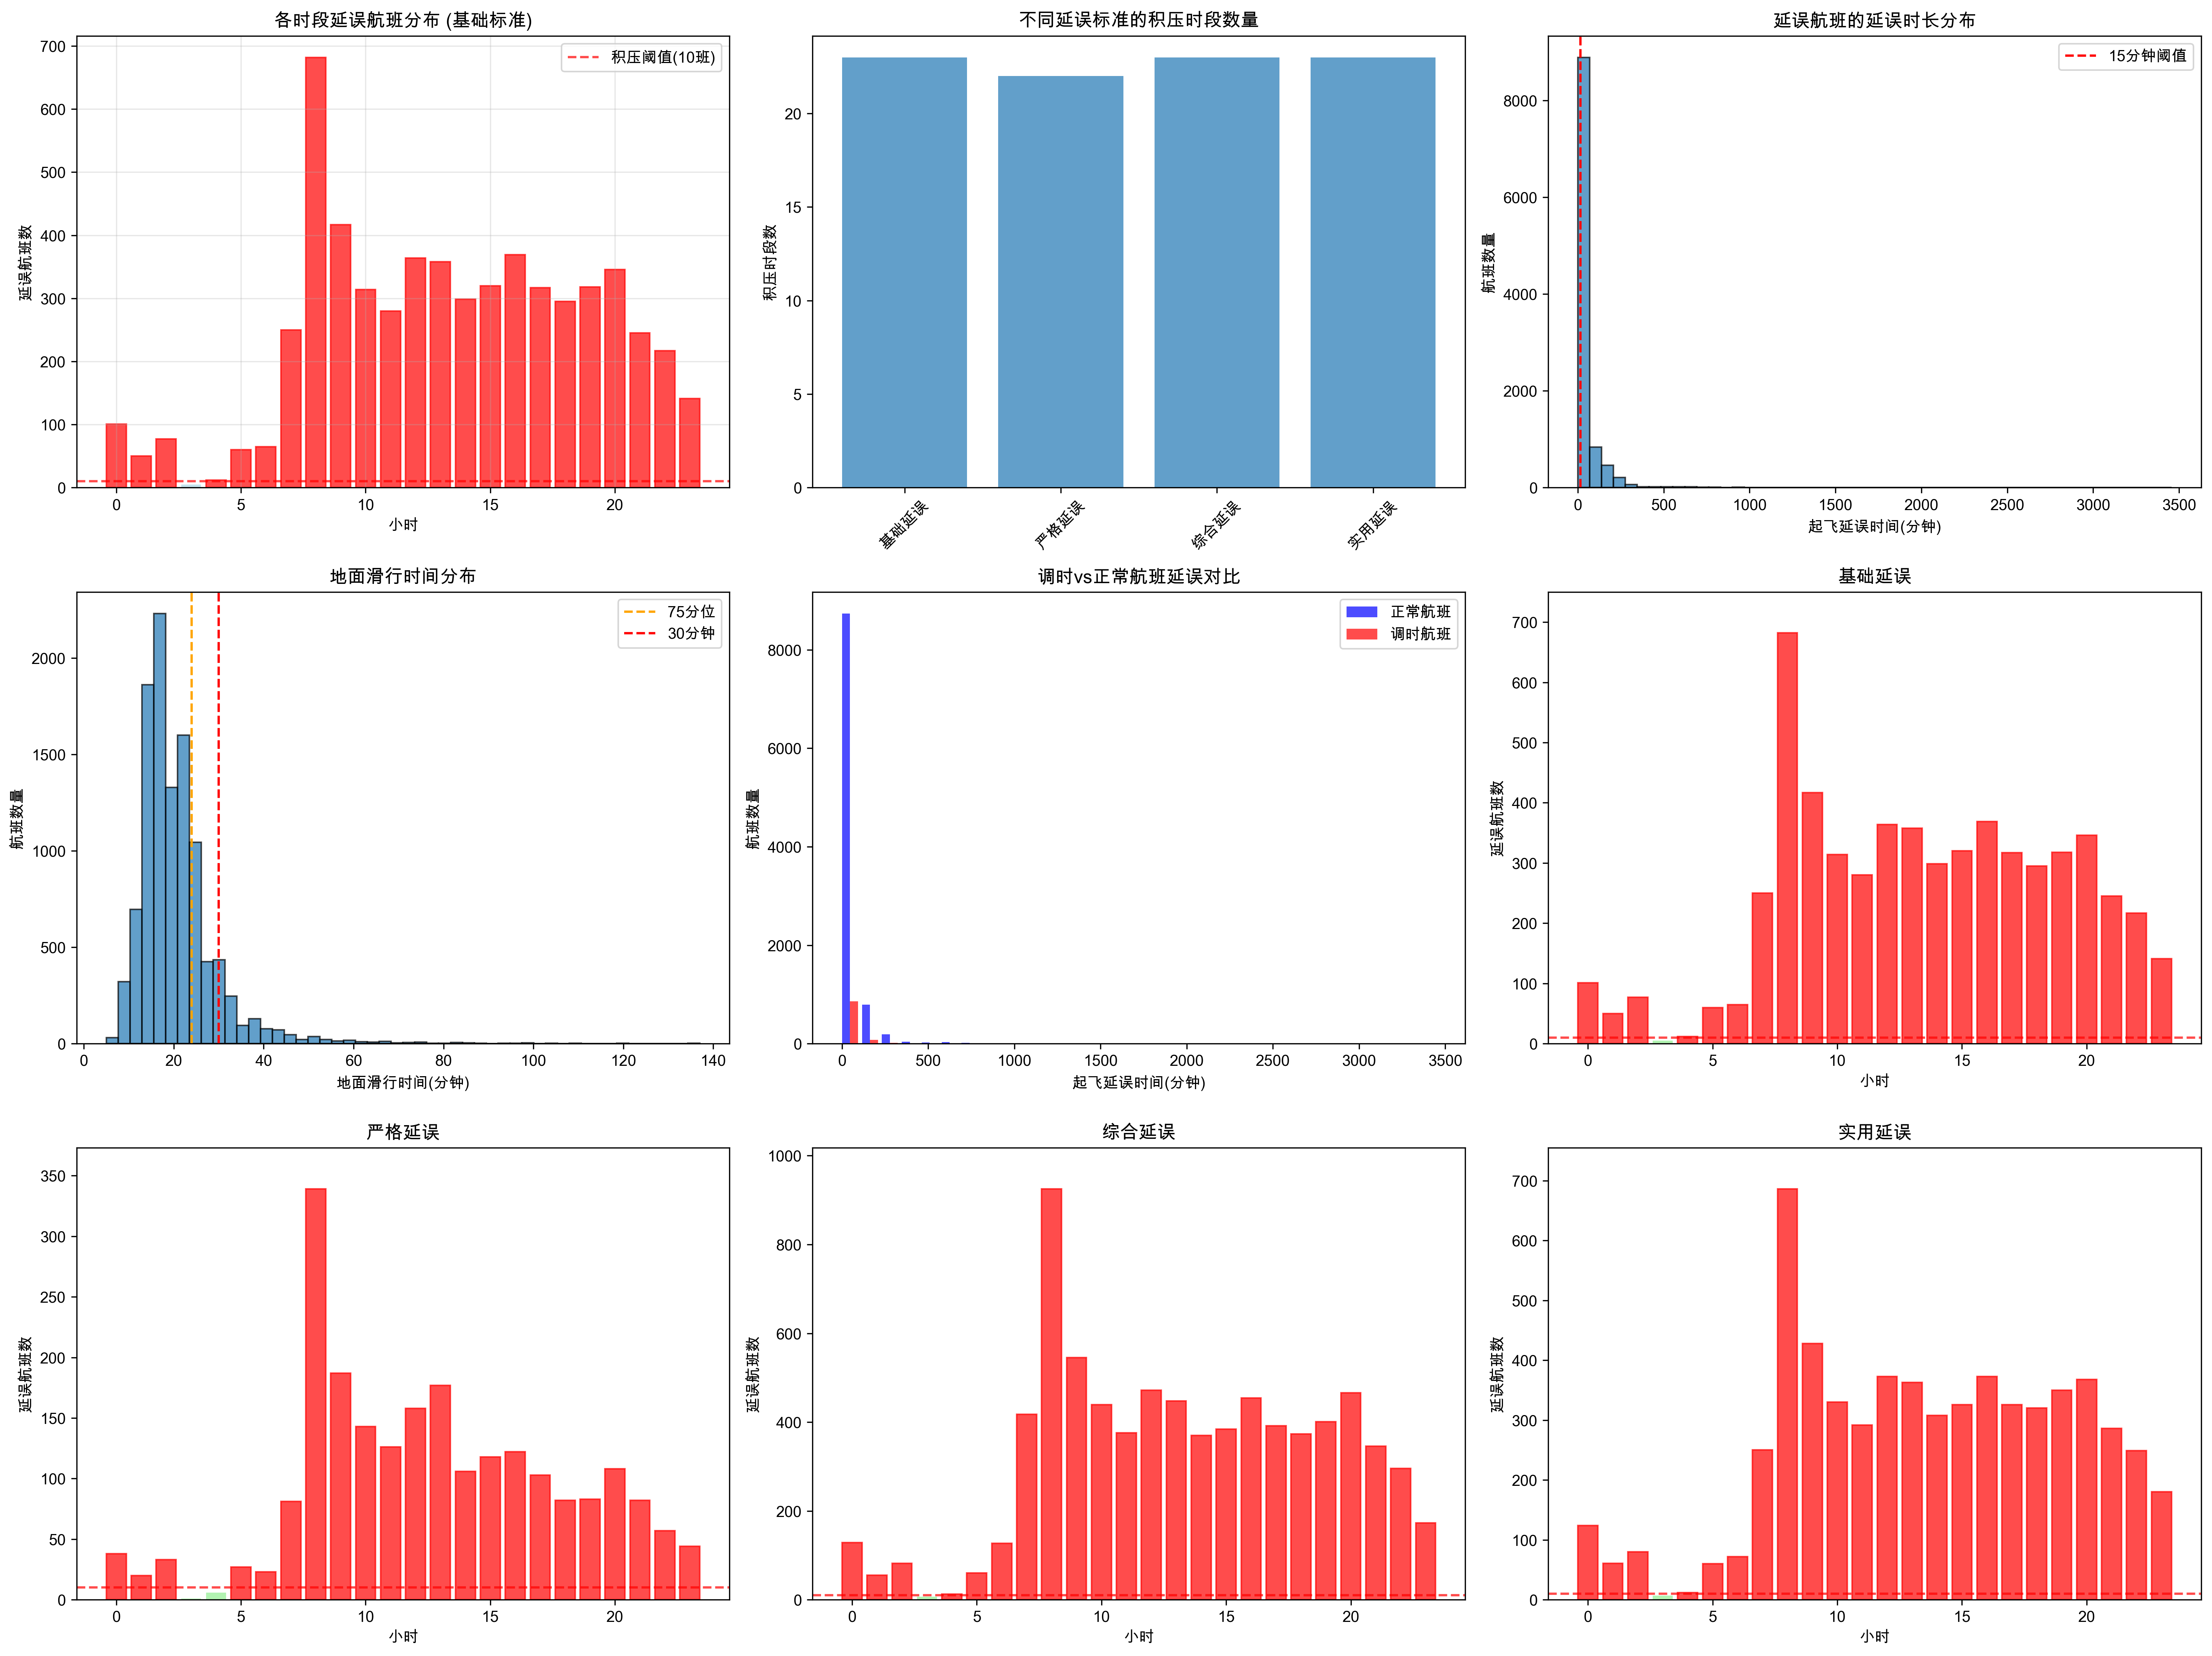

Recreate this plot in Python.
#!/usr/bin/env python3
# -*- coding: utf-8 -*-
"""
ZGGG起飞延误精准积压分析
根据数据特征优化延误判定标准和积压识别逻辑
"""

import pandas as pd
import numpy as np
import matplotlib.pyplot as plt
import seaborn as sns
from datetime import datetime, timedelta
import warnings
warnings.filterwarnings('ignore')

# 设置中文字体
plt.rcParams['font.sans-serif'] = ['SimHei', 'Arial Unicode MS']
plt.rcParams['axes.unicode_minus'] = False

def load_and_process_data():
    """载入数据并预处理"""
    df = pd.read_excel('/Users/megrez/Library/Mobile Documents/com~apple~CloudDocs/BUAA/科研/挑战杯/航空挑战杯/数据/5月航班运行数据（脱敏）.xlsx')
    
    # 提取ZGGG起飞航班
    zggg_dep = df[df['实际起飞站四字码'] == 'ZGGG'].copy()
    
    # 转换时间字段
    time_fields = ['计划离港时间', '实际离港时间', '实际起飞时间', '原计划离港时间']
    for field in time_fields:
        zggg_dep[field] = pd.to_datetime(zggg_dep[field], errors='coerce')
    
    # 只保留有完整时间数据的航班
    valid_data = zggg_dep.dropna(subset=['计划离港时间', '实际离港时间', '实际起飞时间']).copy()
    
    # 计算关键时间差
    valid_data['离港延误分钟'] = (valid_data['实际离港时间'] - valid_data['计划离港时间']).dt.total_seconds() / 60
    valid_data['起飞延误分钟'] = (valid_data['实际起飞时间'] - valid_data['计划离港时间']).dt.total_seconds() / 60
    valid_data['地面滑行时间'] = (valid_data['实际起飞时间'] - valid_data['实际离港时间']).dt.total_seconds() / 60
    
    # 判断是否有调时
    valid_data['是否调时'] = valid_data['调时航班标识'] == 'Y'
    
    # 判断是否取消
    valid_data['是否取消'] = valid_data['取消时间'] != '-'
    
    print(f"载入ZGGG起飞航班: {len(valid_data)} 班")
    print(f"调时航班: {valid_data['是否调时'].sum()} 班 ({valid_data['是否调时'].sum()/len(valid_data)*100:.1f}%)")
    print(f"取消航班: {valid_data['是否取消'].sum()} 班 ({valid_data['是否取消'].sum()/len(valid_data)*100:.1f}%)")
    
    return valid_data

def analyze_delay_characteristics(data):
    """深入分析延误特征"""
    print(f"\n=== 延误特征深度分析 ===")
    
    # 统计各种延误情况
    delay_stats = {
        '起飞延误>0分钟': (data['起飞延误分钟'] > 0).sum(),
        '起飞延误>5分钟': (data['起飞延误分钟'] > 5).sum(),
        '起飞延误>10分钟': (data['起飞延误分钟'] > 10).sum(),
        '起飞延误>15分钟': (data['起飞延误分钟'] > 15).sum(),
        '起飞延误>30分钟': (data['起飞延误分钟'] > 30).sum(),
        '起飞延误>60分钟': (data['起飞延误分钟'] > 60).sum(),
    }
    
    print("延误航班统计:")
    for desc, count in delay_stats.items():
        pct = count / len(data) * 100
        print(f"  {desc}: {count:4d} 班 ({pct:5.1f}%)")
    
    # 分析地面滑行时间
    print(f"\n地面滑行时间统计:")
    taxiing_stats = data['地面滑行时间'].describe()
    print(f"  平均: {taxiing_stats['mean']:.1f} 分钟")
    print(f"  中位数: {taxiing_stats['50%']:.1f} 分钟")
    print(f"  75分位: {taxiing_stats['75%']:.1f} 分钟")
    print(f"  90分位: {data['地面滑行时间'].quantile(0.9):.1f} 分钟")
    print(f"  95分位: {data['地面滑行时间'].quantile(0.95):.1f} 分钟")
    
    # 分析调时航班的延误情况
    if data['是否调时'].sum() > 0:
        rescheduled = data[data['是否调时']]
        normal = data[~data['是否调时']]
        
        print(f"\n调时 vs 正常航班延误对比:")
        print(f"  调时航班起飞延误: 平均 {rescheduled['起飞延误分钟'].mean():.1f} 分钟")
        print(f"  正常航班起飞延误: 平均 {normal['起飞延误分钟'].mean():.1f} 分钟")
    
    return delay_stats

def define_delay_criteria(data):
    """定义多种延误判定标准"""
    print(f"\n=== 延误判定标准定义 ===")
    
    # 标准1: 基础延误标准 (起飞延误>15分钟)
    std1_mask = data['起飞延误分钟'] > 15
    std1_flights = data[std1_mask].copy()
    
    # 标准2: 严格延误标准 (起飞延误>15分钟 且 地面滑行>正常时间)
    normal_taxiing_threshold = data['地面滑行时间'].quantile(0.75)  # 75分位作为正常阈值
    std2_mask = (data['起飞延误分钟'] > 15) & (data['地面滑行时间'] > normal_taxiing_threshold)
    std2_flights = data[std2_mask].copy()
    
    # 标准3: 综合延误标准 (起飞延误>10分钟 或 地面滑行>30分钟)
    std3_mask = (data['起飞延误分钟'] > 10) | (data['地面滑行时间'] > 30)
    std3_flights = data[std3_mask].copy()
    
    # 标准4: 实用延误标准 (考虑调时情况)
    std4_mask = ((data['起飞延误分钟'] > 15) & ~data['是否调时']) | ((data['起飞延误分钟'] > 5) & data['是否调时'])
    std4_flights = data[std4_mask].copy()
    
    delay_criteria = {
        '标准1_基础延误': {'mask': std1_mask, 'flights': std1_flights, 'desc': '起飞延误>15分钟'},
        '标准2_严格延误': {'mask': std2_mask, 'flights': std2_flights, 'desc': f'起飞延误>15分钟 且 地面滑行>{normal_taxiing_threshold:.0f}分钟'},
        '标准3_综合延误': {'mask': std3_mask, 'flights': std3_flights, 'desc': '起飞延误>10分钟 或 地面滑行>30分钟'},
        '标准4_实用延误': {'mask': std4_mask, 'flights': std4_flights, 'desc': '区分调时(>5min)与正常(>15min)'},
    }
    
    print("延误标准统计:")
    for key, info in delay_criteria.items():
        count = len(info['flights'])
        pct = count / len(data) * 100
        print(f"  {key}: {count:4d} 班 ({pct:5.1f}%) - {info['desc']}")
    
    return delay_criteria, normal_taxiing_threshold

def identify_backlog_periods(delay_criteria, threshold=10):
    """识别积压时段"""
    print(f"\n=== 积压时段识别 (阈值: {threshold}班) ===")
    
    results = {}
    
    for std_name, info in delay_criteria.items():
        delayed_flights = info['flights'].copy()
        
        if len(delayed_flights) == 0:
            results[std_name] = {'backlog_hours': [], 'hourly_stats': None}
            continue
        
        # 按小时统计延误航班数
        delayed_flights['hour'] = delayed_flights['计划离港时间'].dt.hour
        hourly_stats = delayed_flights.groupby('hour').size()
        
        # 识别积压时段
        backlog_hours = hourly_stats[hourly_stats > threshold].index.tolist()
        
        results[std_name] = {
            'backlog_hours': backlog_hours,
            'hourly_stats': hourly_stats,
            'delayed_flights': delayed_flights
        }
        
        print(f"\n{std_name} - {info['desc']}:")
        print(f"  积压时段数: {len(backlog_hours)} 个")
        if backlog_hours:
            print(f"  积压时段: {sorted(backlog_hours)}")
            max_delay_hour = hourly_stats.idxmax()
            max_delay_count = hourly_stats.max()
            print(f"  最严重积压: {max_delay_hour:02d}:00-{max_delay_hour+1:02d}:00 ({max_delay_count}班)")
    
    return results

def analyze_backlog_patterns(backlog_results):
    """分析积压模式"""
    print(f"\n=== 积压模式分析 ===")
    
    # 选择基础延误标准进行详细分析
    std1_result = backlog_results['标准1_基础延误']
    
    if std1_result['hourly_stats'] is None:
        return None
    
    hourly_stats = std1_result['hourly_stats']
    delayed_flights = std1_result['delayed_flights']
    
    # 按时段分类
    time_periods = {
        '凌晨 (00:00-05:59)': list(range(0, 6)),
        '早晨 (06:00-11:59)': list(range(6, 12)),
        '下午 (12:00-17:59)': list(range(12, 18)),
        '晚上 (18:00-23:59)': list(range(18, 24))
    }
    
    print("各时段积压情况:")
    for period_name, hours in time_periods.items():
        period_delays = sum([hourly_stats.get(h, 0) for h in hours])
        backlog_hours_in_period = [h for h in hours if hourly_stats.get(h, 0) > 10]
        print(f"  {period_name}: 总延误 {period_delays:3d} 班, 积压时段 {len(backlog_hours_in_period)} 个")
    
    # 分析连续积压时段
    backlog_hours = sorted(std1_result['backlog_hours'])
    continuous_periods = []
    if backlog_hours:
        current_period = [backlog_hours[0]]
        for i in range(1, len(backlog_hours)):
            if backlog_hours[i] - backlog_hours[i-1] == 1:
                current_period.append(backlog_hours[i])
            else:
                continuous_periods.append(current_period)
                current_period = [backlog_hours[i]]
        continuous_periods.append(current_period)
        
        print(f"\n连续积压时段识别:")
        for i, period in enumerate(continuous_periods, 1):
            start_hour = period[0]
            end_hour = period[-1]
            duration = len(period)
            total_delays = sum([hourly_stats.get(h, 0) for h in period])
            print(f"  连续积压{i}: {start_hour:02d}:00-{end_hour+1:02d}:00 (持续{duration}小时, 共{total_delays}班延误)")
    
    return {
        'hourly_stats': hourly_stats,
        'delayed_flights': delayed_flights,
        'continuous_periods': continuous_periods,
        'backlog_hours': backlog_hours
    }

def visualize_results(data, backlog_results, backlog_patterns):
    """可视化分析结果"""
    plt.figure(figsize=(20, 15))
    
    # 1. 各时段延误航班分布 (基础标准)
    plt.subplot(3, 3, 1)
    if backlog_patterns and 'hourly_stats' in backlog_patterns:
        hourly_stats = backlog_patterns['hourly_stats']
        hours = range(24)
        counts = [hourly_stats.get(h, 0) for h in hours]
        bars = plt.bar(hours, counts, alpha=0.7, color='lightblue')
        
        # 标记积压时段
        for i, count in enumerate(counts):
            if count > 10:
                bars[i].set_color('red')
        
        plt.axhline(y=10, color='red', linestyle='--', alpha=0.7, label='积压阈值(10班)')
        plt.xlabel('小时')
        plt.ylabel('延误航班数')
        plt.title('各时段延误航班分布 (基础标准)')
        plt.legend()
        plt.grid(True, alpha=0.3)
    
    # 2. 不同延误标准对比
    plt.subplot(3, 3, 2)
    standards = ['标准1_基础延误', '标准2_严格延误', '标准3_综合延误', '标准4_实用延误']
    backlog_counts = []
    for std in standards:
        backlog_counts.append(len(backlog_results[std]['backlog_hours']))
    
    plt.bar([s.split('_')[1] for s in standards], backlog_counts, alpha=0.7)
    plt.ylabel('积压时段数')
    plt.title('不同延误标准的积压时段数量')
    plt.xticks(rotation=45)
    
    # 3. 延误时长分布
    plt.subplot(3, 3, 3)
    delay_minutes = data['起飞延误分钟']
    plt.hist(delay_minutes[delay_minutes > 0], bins=50, alpha=0.7, edgecolor='black')
    plt.axvline(x=15, color='red', linestyle='--', label='15分钟阈值')
    plt.xlabel('起飞延误时间(分钟)')
    plt.ylabel('航班数量')
    plt.title('延误航班的延误时长分布')
    plt.legend()
    
    # 4. 地面滑行时间分布
    plt.subplot(3, 3, 4)
    taxiing_time = data['地面滑行时间']
    plt.hist(taxiing_time, bins=50, alpha=0.7, edgecolor='black')
    plt.axvline(x=taxiing_time.quantile(0.75), color='orange', linestyle='--', label='75分位')
    plt.axvline(x=30, color='red', linestyle='--', label='30分钟')
    plt.xlabel('地面滑行时间(分钟)')
    plt.ylabel('航班数量')
    plt.title('地面滑行时间分布')
    plt.legend()
    
    # 5. 调时vs正常航班延误对比
    plt.subplot(3, 3, 5)
    rescheduled = data[data['是否调时']]['起飞延误分钟']
    normal = data[~data['是否调时']]['起飞延误分钟']
    
    plt.hist([normal, rescheduled], bins=30, alpha=0.7, 
             label=['正常航班', '调时航班'], color=['blue', 'red'])
    plt.xlabel('起飞延误时间(分钟)')
    plt.ylabel('航班数量')
    plt.title('调时vs正常航班延误对比')
    plt.legend()
    
    # 6-9. 各标准的时段分布
    for i, (std_name, result) in enumerate(list(backlog_results.items())[:4], 6):
        plt.subplot(3, 3, i)
        if result['hourly_stats'] is not None:
            hourly_stats = result['hourly_stats']
            hours = range(24)
            counts = [hourly_stats.get(h, 0) for h in hours]
            bars = plt.bar(hours, counts, alpha=0.7, color='lightgreen')
            
            for j, count in enumerate(counts):
                if count > 10:
                    bars[j].set_color('red')
                    
            plt.axhline(y=10, color='red', linestyle='--', alpha=0.7)
            plt.xlabel('小时')
            plt.ylabel('延误航班数')
            plt.title(f'{std_name.split("_")[1]}')
            if max(counts) > 0:
                plt.ylim(0, max(counts) * 1.1)
    
    plt.tight_layout()
    plt.savefig('ZGGG起飞延误精准积压分析.png', dpi=300, bbox_inches='tight')
    plt.show()

def generate_summary_report(data, delay_criteria, backlog_results, backlog_patterns):
    """生成总结报告"""
    print(f"\n" + "="*60)
    print(f"          ZGGG起飞延误积压分析总结报告")
    print(f"="*60)
    
    print(f"\n【数据概况】")
    print(f"  分析时段: 2025年5月")
    print(f"  ZGGG起飞航班总数: {len(data)} 班")
    print(f"  调时航班: {data['是否调时'].sum()} 班")
    print(f"  平均起飞延误: {data['起飞延误分钟'].mean():.1f} 分钟")
    print(f"  平均地面滑行: {data['地面滑行时间'].mean():.1f} 分钟")
    
    print(f"\n【延误标准推荐】")
    best_std = '标准1_基础延误'  # 根据实际情况选择最佳标准
    print(f"  推荐使用: {delay_criteria[best_std]['desc']}")
    print(f"  延误航班数: {len(delay_criteria[best_std]['flights'])} 班")
    print(f"  延误率: {len(delay_criteria[best_std]['flights'])/len(data)*100:.1f}%")
    
    print(f"\n【积压时段识别】")
    best_result = backlog_results[best_std]
    print(f"  积压时段总数: {len(best_result['backlog_hours'])} 个")
    if best_result['backlog_hours']:
        print(f"  积压时段列表: {sorted(best_result['backlog_hours'])}")
        max_hour = best_result['hourly_stats'].idxmax()
        max_count = best_result['hourly_stats'].max()
        print(f"  最严重积压: {max_hour:02d}:00-{max_hour+1:02d}:00 ({max_count}班)")
    
    if backlog_patterns and backlog_patterns['continuous_periods']:
        print(f"\n【连续积压时段】")
        for i, period in enumerate(backlog_patterns['continuous_periods'], 1):
            start, end = period[0], period[-1]
            duration = len(period)
            print(f"  连续积压{i}: {start:02d}:00-{end+1:02d}:00 (持续{duration}小时)")
    
    print(f"\n【仿真建议】")
    print(f"  1. 延误判定: 采用起飞延误>15分钟标准")
    print(f"  2. 积压检测: 当某时段延误航班>10班时触发积压状态")
    print(f"  3. 重点监控: 早高峰(07:00-09:00)和晚高峰时段")
    print(f"  4. 数据清洗: 建议剔除地面滑行时间>60分钟的异常数据")

def main():
    """主函数"""
    print("=== ZGGG起飞延误精准积压分析 ===")
    
    # 1. 载入和预处理数据
    data = load_and_process_data()
    
    # 2. 分析延误特征
    delay_stats = analyze_delay_characteristics(data)
    
    # 3. 定义延误判定标准
    delay_criteria, normal_taxiing_threshold = define_delay_criteria(data)
    
    # 4. 识别积压时段
    backlog_results = identify_backlog_periods(delay_criteria, threshold=10)
    
    # 5. 分析积压模式
    backlog_patterns = analyze_backlog_patterns(backlog_results)
    
    # 6. 可视化结果
    visualize_results(data, backlog_results, backlog_patterns)
    
    # 7. 生成总结报告
    generate_summary_report(data, delay_criteria, backlog_results, backlog_patterns)
    
    return data, delay_criteria, backlog_results

if __name__ == "__main__":
    data, delay_criteria, backlog_results = main()
